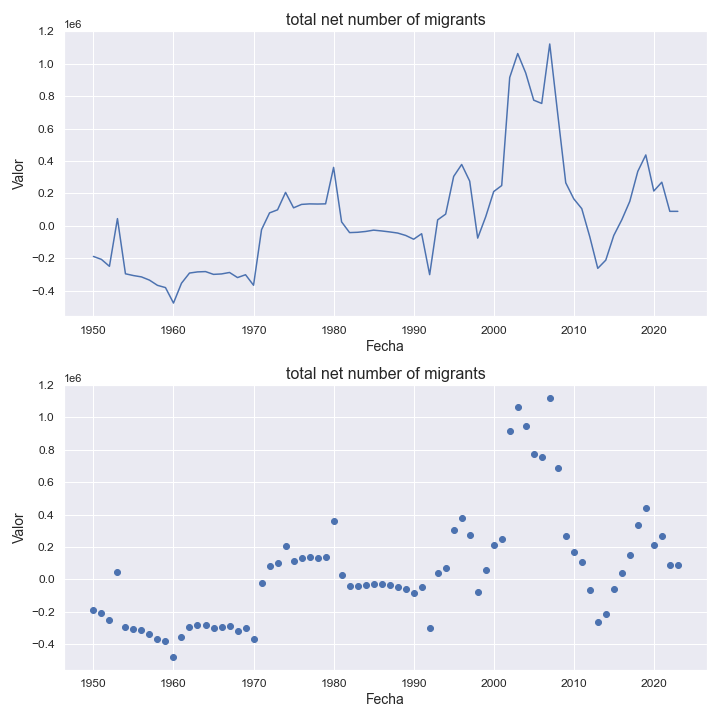

Source data for this figure (header and first rows):
indicatorshortname, locationid, location, iso2, timeid, time, value
total net number of migrants, 925, southern europe, ed, 1, 1950, -188728
total net number of migrants, 925, southern europe, ed, 2, 1951, -206964
total net number of migrants, 925, southern europe, ed, 3, 1952, -249631
total net number of migrants, 925, southern europe, ed, 4, 1953, 44816
total net number of migrants, 925, southern europe, ed, 5, 1954, -295776
total net number of migrants, 925, southern europe, ed, 6, 1955, -306664
total net number of migrants, 925, southern europe, ed, 7, 1956, -314945
total net number of migrants, 925, southern europe, ed, 8, 1957, -334872
total net number of migrants, 925, southern europe, ed, 9, 1958, -367045
total net number of migrants, 925, southern europe, ed, 10, 1959, -380903
total net number of migrants, 925, southern europe, ed, 11, 1960, -476462
total net number of migrants, 925, southern europe, ed, 12, 1961, -353963
total net number of migrants, 925, southern europe, ed, 13, 1962, -291209
total net number of migrants, 925, southern europe, ed, 14, 1963, -284138
total net number of migrants, 925, southern europe, ed, 15, 1964, -282127
total net number of migrants, 925, southern europe, ed, 16, 1965, -299380
total net number of migrants, 925, southern europe, ed, 17, 1966, -296660
total net number of migrants, 925, southern europe, ed, 18, 1967, -287662
total net number of migrants, 925, southern europe, ed, 19, 1968, -319128
total net number of migrants, 925, southern europe, ed, 20, 1969, -301630
total net number of migrants, 925, southern europe, ed, 21, 1970, -366476
total net number of migrants, 925, southern europe, ed, 22, 1971, -23400
total net number of migrants, 925, southern europe, ed, 23, 1972, 80091
total net number of migrants, 925, southern europe, ed, 24, 1973, 99042
total net number of migrants, 925, southern europe, ed, 25, 1974, 206536
total net number of migrants, 925, southern europe, ed, 26, 1975, 111359
total net number of migrants, 925, southern europe, ed, 27, 1976, 132536
total net number of migrants, 925, southern europe, ed, 28, 1977, 135698
total net number of migrants, 925, southern europe, ed, 29, 1978, 134783
total net number of migrants, 925, southern europe, ed, 30, 1979, 135951
total net number of migrants, 925, southern europe, ed, 31, 1980, 360988
total net number of migrants, 925, southern europe, ed, 32, 1981, 24633
total net number of migrants, 925, southern europe, ed, 33, 1982, -41565
total net number of migrants, 925, southern europe, ed, 34, 1983, -39585
total net number of migrants, 925, southern europe, ed, 35, 1984, -34543
total net number of migrants, 925, southern europe, ed, 36, 1985, -26382
total net number of migrants, 925, southern europe, ed, 37, 1986, -31309
total net number of migrants, 925, southern europe, ed, 38, 1987, -37288
total net number of migrants, 925, southern europe, ed, 39, 1988, -44225
total net number of migrants, 925, southern europe, ed, 40, 1989, -58981
total net number of migrants, 925, southern europe, ed, 41, 1990, -82417
total net number of migrants, 925, southern europe, ed, 42, 1991, -48517
total net number of migrants, 925, southern europe, ed, 43, 1992, -301082
total net number of migrants, 925, southern europe, ed, 44, 1993, 37048
total net number of migrants, 925, southern europe, ed, 45, 1994, 72597
total net number of migrants, 925, southern europe, ed, 46, 1995, 305118
total net number of migrants, 925, southern europe, ed, 47, 1996, 379099
total net number of migrants, 925, southern europe, ed, 48, 1997, 276467
total net number of migrants, 925, southern europe, ed, 49, 1998, -75617
total net number of migrants, 925, southern europe, ed, 50, 1999, 56053
total net number of migrants, 925, southern europe, ed, 51, 2000, 211733
total net number of migrants, 925, southern europe, ed, 52, 2001, 248889
total net number of migrants, 925, southern europe, ed, 53, 2002, 915935
total net number of migrants, 925, southern europe, ed, 54, 2003, 1063605
total net number of migrants, 925, southern europe, ed, 55, 2004, 943826
total net number of migrants, 925, southern europe, ed, 56, 2005, 775859
total net number of migrants, 925, southern europe, ed, 57, 2006, 755620
total net number of migrants, 925, southern europe, ed, 58, 2007, 1122631
total net number of migrants, 925, southern europe, ed, 59, 2008, 690313
total net number of migrants, 925, southern europe, ed, 60, 2009, 265815
... 14 more rows
